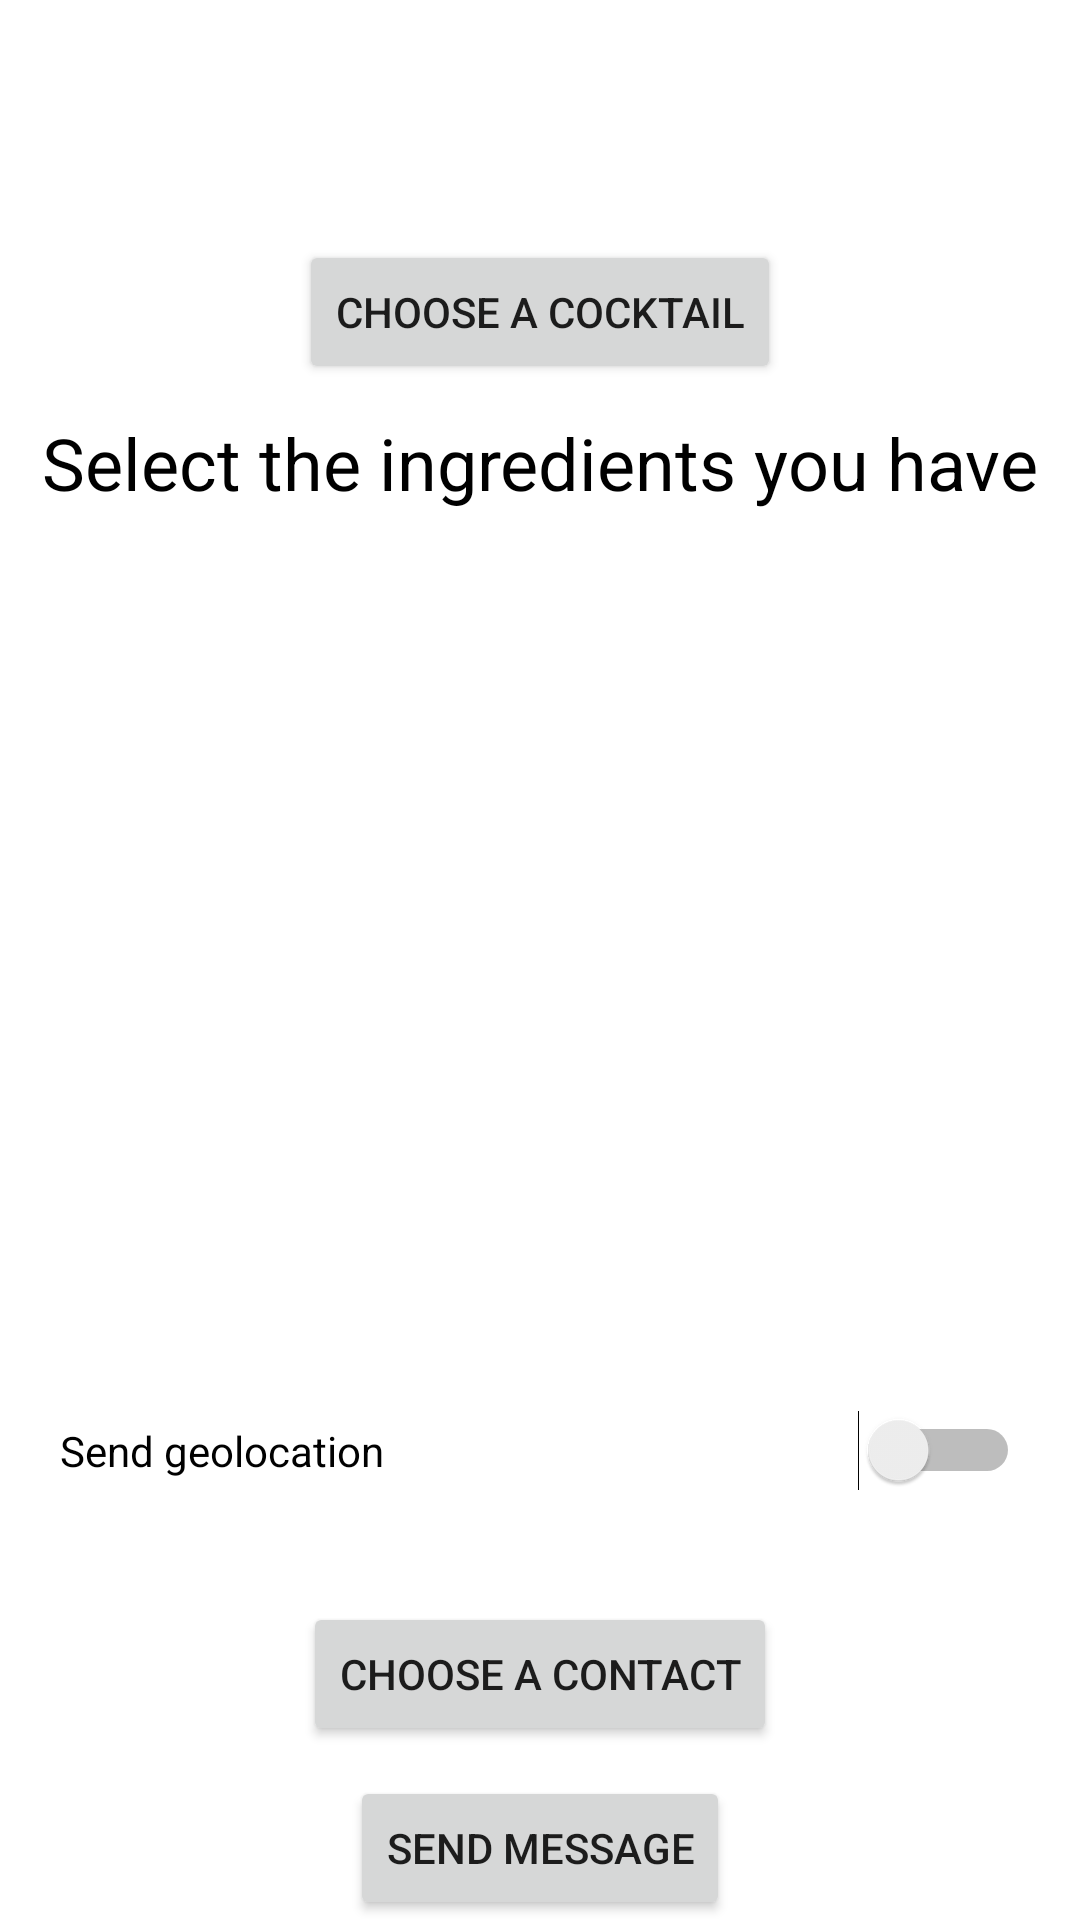

The Android layout XML behind this screen, and the referenced resources:
<!-- AndroidManifest.xml: application theme Theme.ProjectCocktail -->
<!-- res/layout/fragment_friend.xml -->
<?xml version="1.0" encoding="utf-8"?>
<androidx.constraintlayout.widget.ConstraintLayout xmlns:android="http://schemas.android.com/apk/res/android"
    xmlns:app="http://schemas.android.com/apk/res-auto"
    xmlns:tools="http://schemas.android.com/tools"
    android:layout_width="match_parent"
    android:layout_height="match_parent"
    tools:context=".ui.Friend.FriendFragment">

    <LinearLayout
        android:id="@+id/linearLayout"
        android:layout_width="match_parent"
        android:layout_height="wrap_content"
        android:orientation="horizontal"
        app:layout_constraintTop_toTopOf="parent">

        <ImageView
            android:id="@+id/cocktail_picture"
            android:layout_width="80dp"
            android:layout_height="80dp" />

        <TextView
            android:id="@+id/cocktail_name"
            android:layout_width="match_parent"
            android:layout_height="80dp"
            android:gravity="center"
            android:text=""
            android:textColor="#000000"
            android:textSize="24sp" />
    </LinearLayout>

    <Button
        android:id="@+id/btn_send_msg"
        android:layout_width="wrap_content"
        android:layout_height="wrap_content"
        android:text="Send message"
        app:layout_constraintBottom_toBottomOf="parent"
        app:layout_constraintEnd_toEndOf="parent"
        app:layout_constraintStart_toStartOf="parent" />

    <Button
        android:id="@+id/btn_choose_cocktail"
        android:layout_width="wrap_content"
        android:layout_height="wrap_content"
        android:text="Choose a cocktail"
        app:layout_constraintEnd_toEndOf="parent"
        app:layout_constraintStart_toStartOf="parent"
        app:layout_constraintTop_toBottomOf="@+id/linearLayout" />

    <ListView
        android:id="@+id/lv_choose_ingredients"
        android:layout_width="match_parent"
        android:layout_height="0dp"
        android:layout_marginTop="10dp"
        android:layout_marginBottom="10dp"
        app:layout_constraintBottom_toTopOf="@+id/sw_geoloc"
        app:layout_constraintTop_toBottomOf="@+id/tv_select_ingredients"
        tools:layout_editor_absoluteX="123dp" />

    <TextView
        android:id="@+id/tv_select_ingredients"
        android:layout_width="wrap_content"
        android:layout_height="wrap_content"
        android:layout_marginTop="10dp"
        android:text="Select the ingredients you have"
        android:textColor="@color/black"
        android:textSize="24dp"
        app:layout_constraintEnd_toEndOf="parent"
        app:layout_constraintStart_toStartOf="parent"
        app:layout_constraintTop_toBottomOf="@+id/btn_choose_cocktail" />

    <Button
        android:id="@+id/btn_choose_contact"
        android:layout_width="wrap_content"
        android:layout_height="wrap_content"
        android:layout_marginBottom="10dp"
        android:text="Choose a contact"
        app:layout_constraintBottom_toTopOf="@+id/btn_send_msg"
        app:layout_constraintEnd_toEndOf="parent"
        app:layout_constraintStart_toStartOf="parent" />

    <TextView
        android:id="@+id/tv_phone_number"
        android:layout_width="wrap_content"
        android:layout_height="wrap_content"
        android:text=""
        android:textColor="@color/black"
        android:textSize="20dp"
        app:layout_constraintBottom_toTopOf="@+id/btn_choose_contact"
        app:layout_constraintEnd_toEndOf="parent"
        app:layout_constraintStart_toStartOf="parent" />

    <Switch
        android:id="@+id/sw_geoloc"
        android:layout_width="0dp"
        android:layout_height="wrap_content"
        android:layout_marginStart="20dp"
        android:layout_marginEnd="20dp"
        android:layout_marginBottom="10dp"
        android:text="Send geolocation"
        app:layout_constraintBottom_toTopOf="@+id/tv_phone_number"
        app:layout_constraintEnd_toEndOf="parent"
        app:layout_constraintStart_toStartOf="parent" />

</androidx.constraintlayout.widget.ConstraintLayout>
<!-- resources referenced by this layout -->
<resources>
  <style name="Theme.ProjectCocktail" parent="Theme.MaterialComponents.DayNight.DarkActionBar">
          
          <item name="colorPrimary">@color/purple_500</item>
          <item name="colorPrimaryVariant">@color/purple_700</item>
          <item name="colorOnPrimary">@color/white</item>
          
          <item name="colorSecondary">@color/teal_200</item>
          <item name="colorSecondaryVariant">@color/teal_700</item>
          <item name="colorOnSecondary">@color/black</item>
          
          <item name="android:statusBarColor" tools:targetApi="l">?attr/colorPrimaryVariant</item>
          
      </style>
  <!-- not gathered from this repository: default colours our renderer supplied (Android Studio template values) -->
  <color name="purple_500">#FF6200EE</color>
  <color name="purple_700">#FF3700B3</color>
  <color name="teal_200">#FF03DAC5</color>
  <color name="teal_700">#FF018786</color>
  <color name="black">#FF000000</color>
  <color name="white">#FFFFFFFF</color>
</resources>
